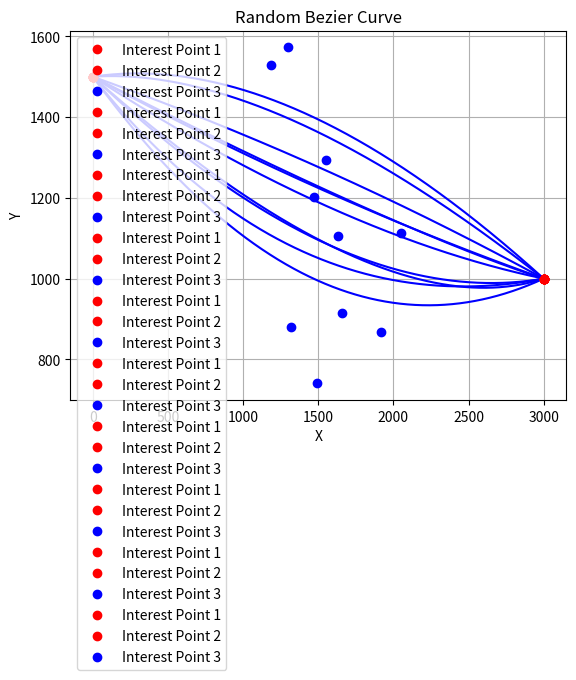

Source code (Python):
import numpy as np
import matplotlib.pyplot as plt
from scipy.special import comb

class BezierCurveGenerator:
    def __init__(self, interestPT1, interestPT2, curvity, frequency = 10):
        self.interestPT1 = np.array(interestPT1)
        self.interestPT2 = np.array(interestPT2)
        
        self.curvity = curvity
        self.MID_PT = None
        self.frequency = frequency
        

    def bezier_curve(self, t, control_points):
        n = len(control_points) - 1
        curve_point = np.zeros(2)
        for i, point in enumerate(control_points):
            curve_point += comb(n, i) * (1 - t)**(n - i) * t**i * point
        return curve_point

    def generate_random_point(self):
        midpoint = (self.interestPT1 + self.interestPT2) / 2.0
        var = np.random.normal(loc=0, scale=self.curvity, size=2)
        displacement = var * np.linalg.norm(self.interestPT2 - self.interestPT1)
        self.MID_PT = midpoint + displacement

    def generate_random_bezier_curve(self):
        self.generate_random_point()
        control_points = [self.interestPT1, self.MID_PT, self.interestPT2]

        length = np.linalg.norm(self.interestPT2 - self.interestPT1)
        t = np.linspace(0, 1, int(length*self.frequency))
        curve_points = np.array([self.bezier_curve(ti, control_points) for ti in t]) 
        return curve_points

    def plot_curve(self, curve_points):
        plt.plot(curve_points[:, 0], curve_points[:, 1], 'b-')
        plt.plot(self.interestPT1[0], self.interestPT1[1], 'ro', label='Interest Point 1')
        plt.plot(self.interestPT2[0], self.interestPT2[1], 'ro', label='Interest Point 2')
        plt.plot(self.MID_PT[0], self.MID_PT[1], 'bo', label='Interest Point 3')
        plt.xlabel('X')
        plt.ylabel('Y')
        plt.title('Random Bezier Curve')
        plt.legend()
        plt.grid(True)
        plt.show()

    def generate_curves(self, num_curves):
        for i in range(num_curves):
            curve_points = self.generate_random_bezier_curve()
            self.plot_curve(curve_points)

if __name__ == '__main__':
    interestPT1 = [3000, 1000]
    interestPT2 = [0, 1500]
    curvity = 0.075 # recommend 0.05 - 0.1
    generator = BezierCurveGenerator(interestPT1, interestPT2, curvity)
    generator.generate_curves(10)
